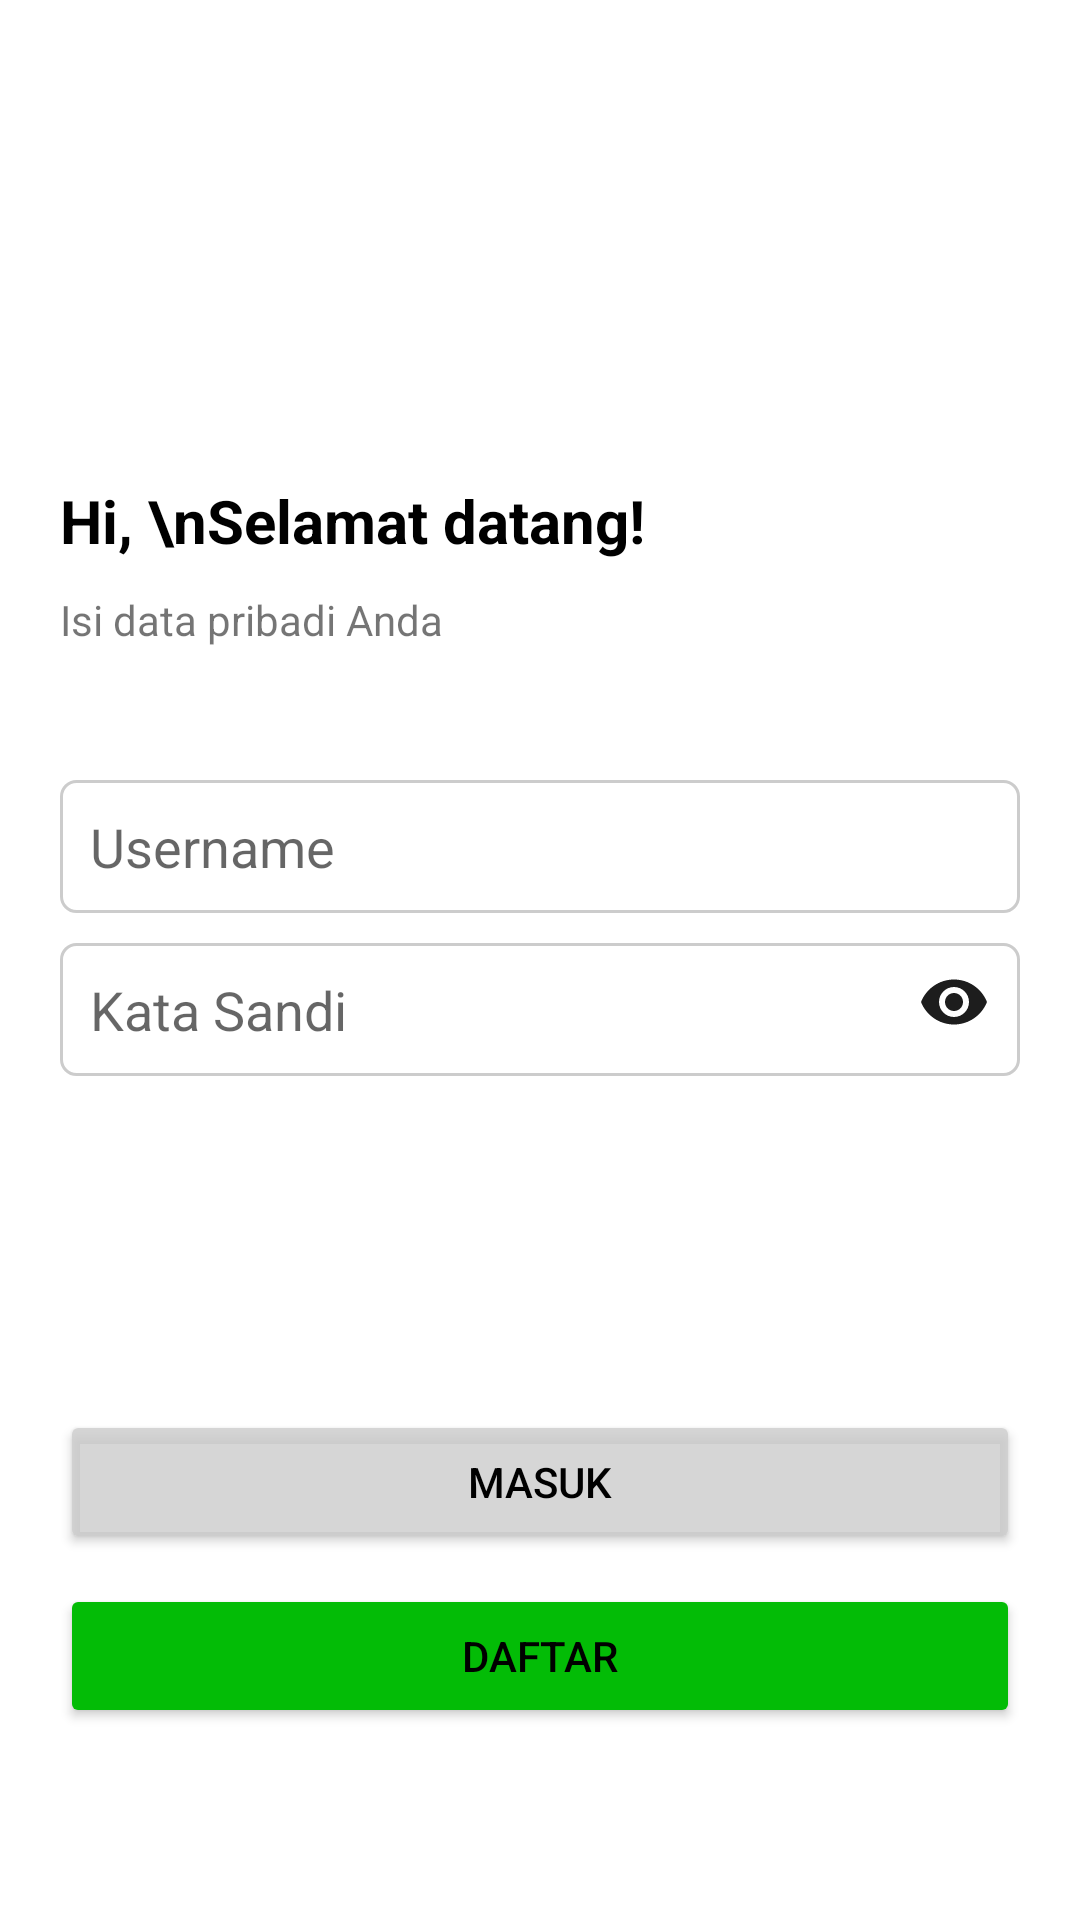

The Android layout XML behind this screen, and the referenced resources:
<!-- AndroidManifest.xml: application theme Theme.RumahSakit -->
<!-- res/layout/activity_login.xml -->
<?xml version="1.0" encoding="utf-8"?>
<LinearLayout xmlns:android="http://schemas.android.com/apk/res/android"
    xmlns:app="http://schemas.android.com/apk/res-auto"
    android:orientation="vertical"
    android:padding="20dp"
    xmlns:tools="http://schemas.android.com/tools"
    android:layout_width="match_parent"
    android:layout_height="match_parent"
    tools:context=".LoginActivity">


    <RelativeLayout
        android:layout_width="wrap_content"
        android:layout_height="wrap_content">

        <TextView
            android:id="@+id/tvWelcome"
            android:text="Hi, \nSelamat datang!"
            android:textColor="@color/black"
            android:textSize="20dp"
            android:textStyle="bold"
            android:layout_marginTop="140dp"
            android:layout_marginBottom="10dp"
            android:layout_width="wrap_content"
            android:layout_height="wrap_content"/>

        <TextView
            android:text="Isi data pribadi Anda"
            android:layout_below="@id/tvWelcome"
            android:layout_width="wrap_content"
            android:layout_height="wrap_content"/>

        <EditText
            android:id="@+id/etUsername"
            android:hint="Username"
            android:background="@drawable/bg_input"
            android:padding="10dp"
            android:layout_marginTop="240dp"
            android:layout_width="match_parent"
            android:layout_height="wrap_content"/>

        <EditText
            android:id="@+id/etPassword"
            android:hint="Kata Sandi"
            android:inputType="textPassword"
            android:background="@drawable/bg_input"
            android:padding="10dp"
            android:layout_marginTop="10dp"
            android:layout_below="@+id/etUsername"
            android:layout_width="match_parent"
            android:layout_height="wrap_content"/>

        <Button
            android:id="@+id/btnLogin"
            android:text="Masuk"
            android:textColor="@color/black"
            android:layout_marginTop="450dp"
            android:backgroundTint="@color/grey"
            android:padding="10dp"
            android:layout_width="match_parent"
            android:layout_height="wrap_content"/>

        <Button
            android:id="@+id/btnRegister"
            android:text="Daftar"
            android:textColor="@color/black"
            android:layout_below="@+id/btnLogin"
            android:layout_marginTop="10dp"
            android:backgroundTint="@color/green"
            android:padding="10dp"
            android:layout_width="match_parent"
            android:layout_height="wrap_content"/>

        <ImageButton
            android:id="@+id/btnMata"
            android:layout_width="wrap_content"
            android:layout_height="wrap_content"
            android:layout_alignParentRight="true"
            android:layout_marginTop="302dp"
            android:layout_marginRight="10dp"
            android:background="@drawable/ic_eye_tertutup" />

    </RelativeLayout>

</LinearLayout>
<!-- resources referenced by this layout -->
<resources>
  <color name="black">#FF000000</color>
  <color name="green">#03BC06</color>
  <color name="grey">#CCCCCCCC</color>
  <!-- drawable bg_input (drawable) -->
  <?xml version="1.0" encoding="utf-8"?>
  <shape xmlns:android="http://schemas.android.com/apk/res/android"
      android:shape="rectangle">
      <solid android:color="@color/white"/>
      <stroke android:width="1dp" android:color="#CCCCCC"/>
      <corners android:radius="5dp"/>
  
  
  
  </shape>
  <!-- drawable ic_eye_tertutup (drawable) -->
  <vector android:height="24dp" android:tint="#1D1D1D"
      android:viewportHeight="24" android:viewportWidth="24"
      android:width="24dp" xmlns:android="http://schemas.android.com/apk/res/android">
      <path android:fillColor="@android:color/white" android:pathData="M12,4.5C7,4.5 2.73,7.61 1,12c1.73,4.39 6,7.5 11,7.5s9.27,-3.11 11,-7.5c-1.73,-4.39 -6,-7.5 -11,-7.5zM12,17c-2.76,0 -5,-2.24 -5,-5s2.24,-5 5,-5 5,2.24 5,5 -2.24,5 -5,5zM12,9c-1.66,0 -3,1.34 -3,3s1.34,3 3,3 3,-1.34 3,-3 -1.34,-3 -3,-3z"/>
  </vector>
  <style name="Theme.RumahSakit" parent="Theme.MaterialComponents.DayNight.DarkActionBar">
          
          <item name="colorPrimary">@color/purple_500</item>
          <item name="colorPrimaryVariant">@color/purple_700</item>
          <item name="colorOnPrimary">@color/white</item>
          
          <item name="colorSecondary">@color/teal_200</item>
          <item name="colorSecondaryVariant">@color/teal_700</item>
          <item name="colorOnSecondary">@color/black</item>
          
          <item name="android:statusBarColor" tools:targetApi="l">?attr/colorPrimaryVariant</item>
          
      </style>
  <color name="white">#FFFFFFFF</color>
  <color name="purple_500">#FF6200EE</color>
  <color name="purple_700">#FF3700B3</color>
  <color name="teal_200">#FF03DAC5</color>
  <color name="teal_700">#FF018786</color>
</resources>
